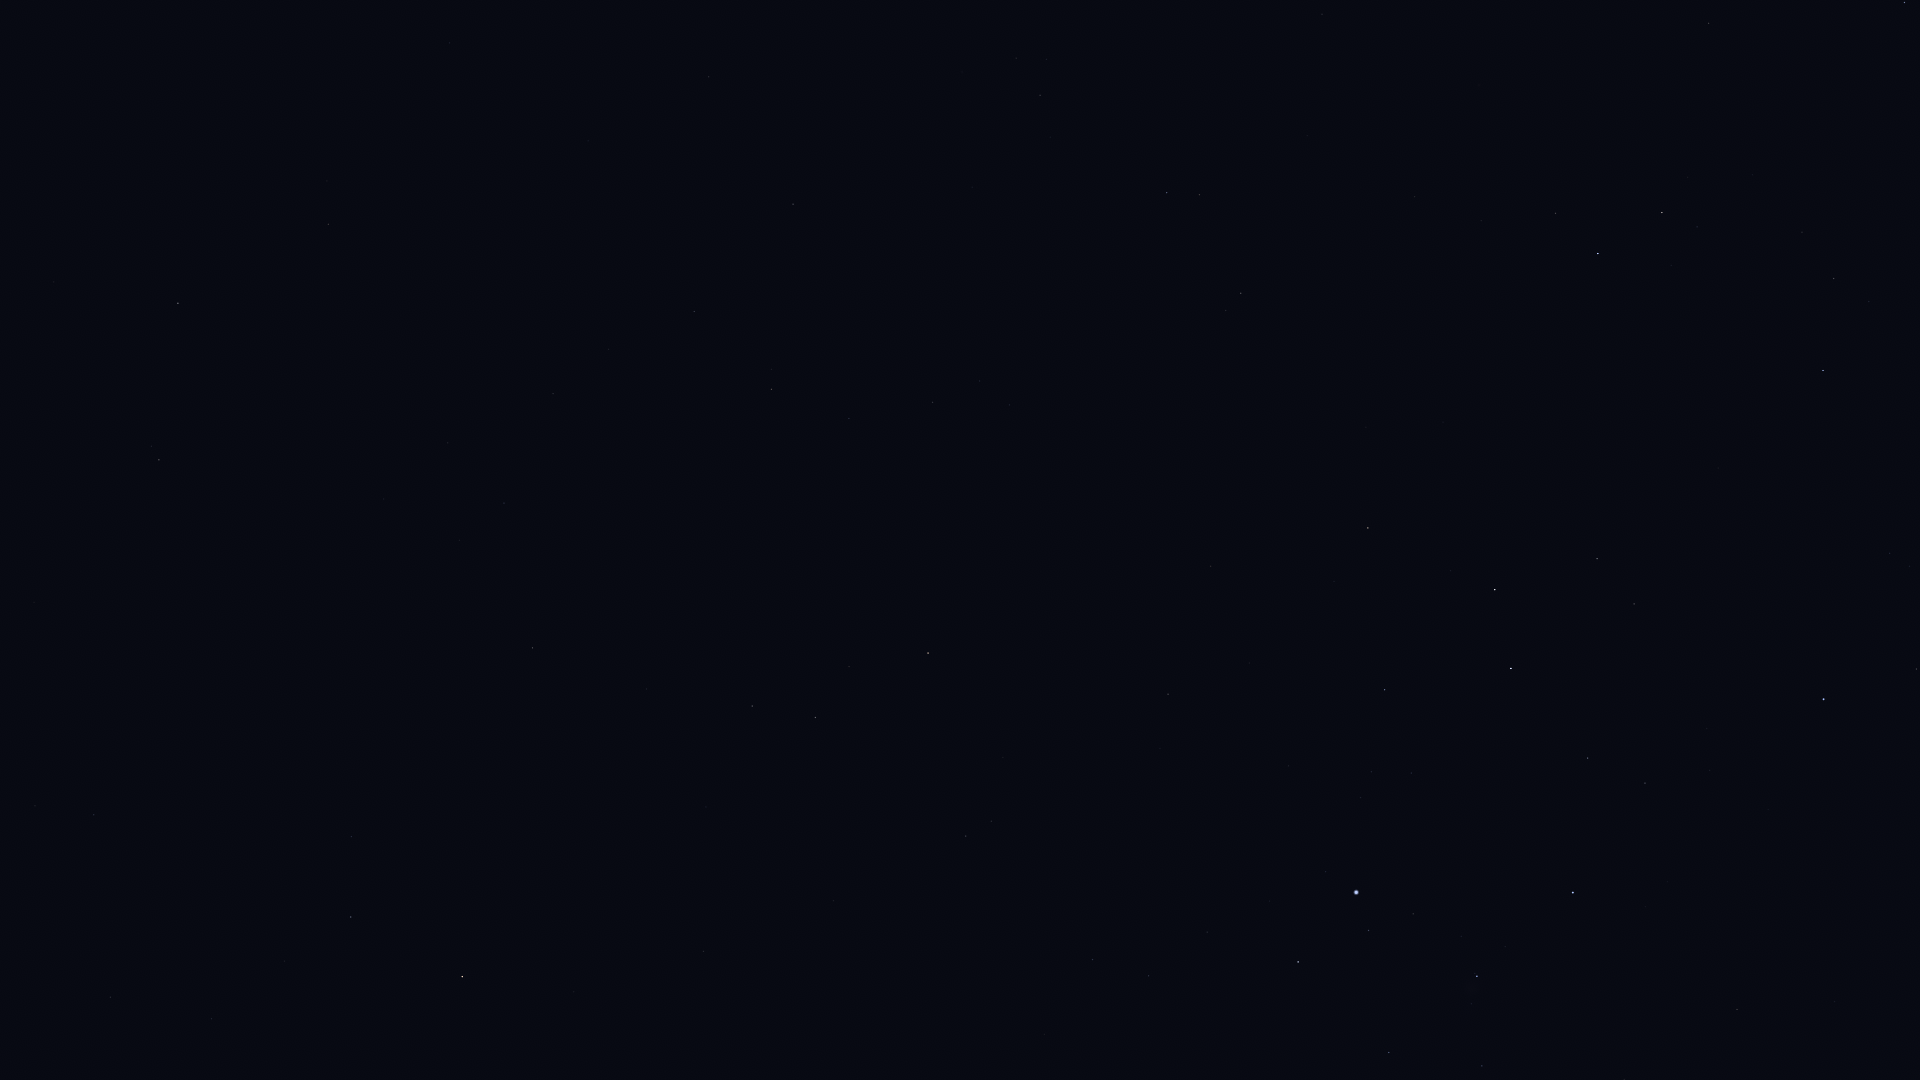

The table this chart was drawn from, first rows:
Star_ID, Name, X, Y
8645, Baten Kaitos, 159, 460
8833, HIP 8833, 35, 806
9487, Alrescha, 94, 815
10826, Mira, 256, 710
12093, HIP 12093, 284, 961
12706, Kaffaljidhma, 351, 917
12843, HIP 12843, 553, 394
12961, Koeia, 605, 291
13147, HIP 13147, 709, 77
15474, Angetenar, 608, 349
13701, Azha, 532, 648
14135, Menkar, 462, 977
13993, Ayeyarwady, 657, 373
14146, HIP 14146, 694, 311
14879, Dalim, 793, 204
15197, Zibal, 646, 689
15578, Intan, 878, 108
16537, Ran, 752, 706
16611, HIP 16611, 849, 418
17378, Rana, 815, 717
17651, HIP 17651, 932, 402
17797, HIP 17797, 1046, 59
17874, HIP 17874, 1040, 95
18543, Zaurak, 928, 653
19587, Beid, 966, 836
19849, Keid, 991, 821
21248, Beemim, 1199, 195
21393, Theemin, 1241, 293
21444, HIP 21444, 1092, 960
21594, Sceptrum, 1168, 694
21770, HIP 21770, 1322, 14
21861, HIP 21861, 1307, 136
22109, HIP 22109, 1148, 976
22491, Mouhoun, 1290, 462
22701, HIP 22701, 1207, 932
23685, HIP 23685, 1368, 528
23875, Cursa, 1298, 962
24244, HIP 24244, 1360, 798
24305, HIP 24305, 1384, 690
24327, HIP 24327, 1371, 772
24436, Rigel, 1356, 892
24845, HIP 24845, 1411, 773
24873, HIP 24873, 1410, 795
25606, Nihal, 1495, 590
25859, HIP 25859, 1555, 213
25985, Arneb, 1511, 668
26241, Hatysa, 1477, 976
26634, Phact, 1598, 254
27288, HIP 27288, 1587, 758
27366, Saiph, 1573, 893
27628, Wazn, 1662, 213
28103, HIP 28103, 1645, 783
28199, HIP 28199, 1697, 227
28328, HIP 28328, 1708, 23
28910, HIP 28910, 1709, 770
29034, Elkurud, 1752, 175
29550, Amadioha, 1783, 374
29651, HIP 29651, 1737, 1009
30122, Furud, 1823, 370
30277, HIP 30277, 1834, 278
... 5 more rows
